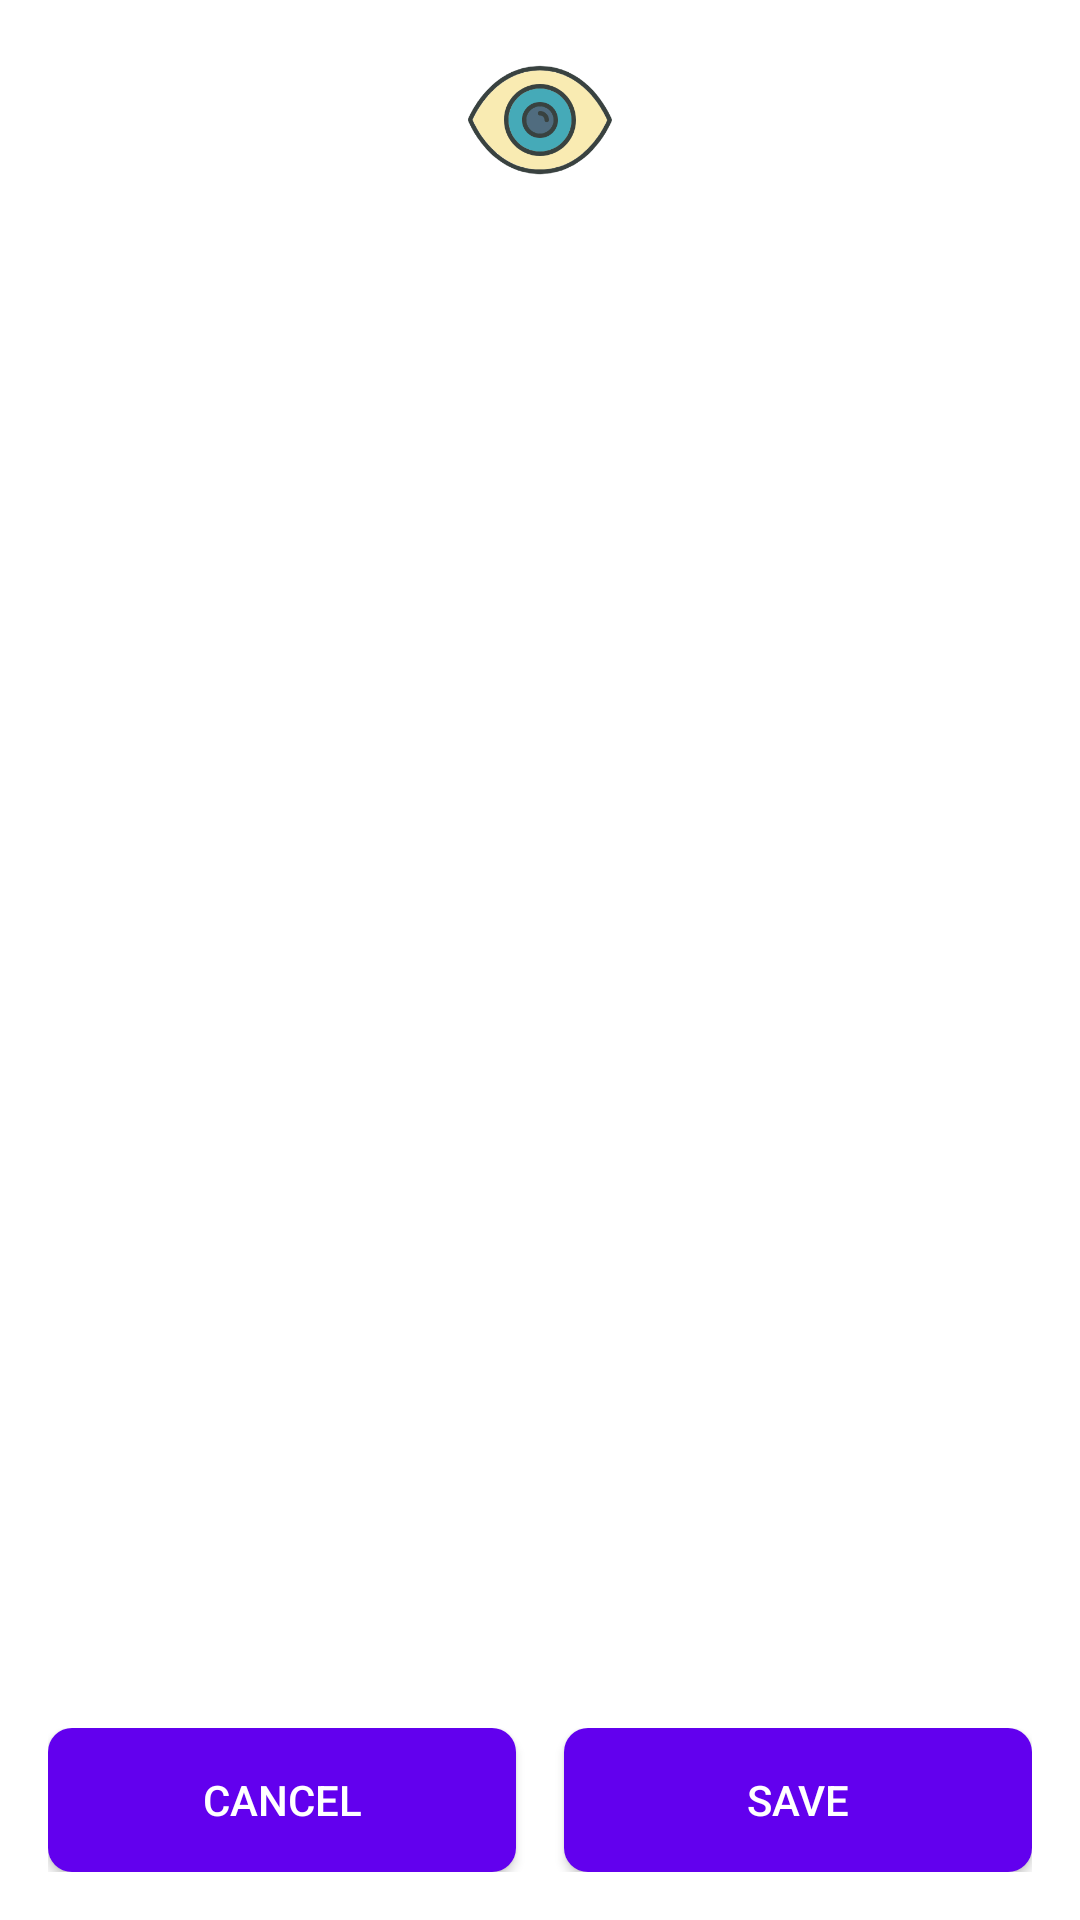

Android layout source for this screen:
<!-- AndroidManifest.xml: application theme Theme.NAIJAAYOWORLDWIDE -->
<!-- res/layout/activity_theme_settings.xml -->
<?xml version="1.0" encoding="utf-8"?>
<androidx.constraintlayout.widget.ConstraintLayout xmlns:android="http://schemas.android.com/apk/res/android"
    xmlns:app="http://schemas.android.com/apk/res-auto"
    xmlns:tools="http://schemas.android.com/tools"
    android:layout_width="match_parent"
    android:layout_height="match_parent"
    tools:context=".ThemeSettingsActivity">

    <ImageView
        android:id="@+id/appLogo"
        android:layout_width="wrap_content"
        android:layout_height="80dp"
        android:src="@drawable/logo"
        android:contentDescription="Naija Ayo Worldwide Logo"
        android:padding="16dp"
        android:adjustViewBounds="true"
        app:layout_constraintTop_toTopOf="parent"
        app:layout_constraintStart_toStartOf="parent"
        app:layout_constraintEnd_toEndOf="parent" />

    <androidx.recyclerview.widget.RecyclerView
        android:id="@+id/themeRecyclerView"
        android:layout_width="0dp"
        android:layout_height="0dp"
        android:layout_margin="16dp"
        app:layout_constraintTop_toBottomOf="@id/appLogo"
        app:layout_constraintStart_toStartOf="parent"
        app:layout_constraintEnd_toEndOf="parent"
        app:layout_constraintBottom_toTopOf="@id/buttonContainer" />

    <LinearLayout
        android:id="@+id/buttonContainer"
        android:layout_width="0dp"
        android:layout_height="wrap_content"
        android:orientation="horizontal"
        android:padding="16dp"
        app:layout_constraintBottom_toBottomOf="parent"
        app:layout_constraintStart_toStartOf="parent"
        app:layout_constraintEnd_toEndOf="parent">

        <Button
            android:id="@+id/cancelButton"
            android:layout_width="0dp"
            android:layout_height="wrap_content"
            android:layout_weight="1"
            android:layout_marginEnd="8dp"
            android:text="Cancel"
            android:textSize="14sp"
            android:textColor="#FFFFFF"
            android:background="@drawable/button_purple_hover_animated" />

        <Button
            android:id="@+id/saveButton"
            android:layout_width="0dp"
            android:layout_height="wrap_content"
            android:layout_weight="1"
            android:layout_marginStart="8dp"
            android:text="Save"
            android:textSize="14sp"
            android:textColor="#FFFFFF"
            android:background="@drawable/button_purple_hover_animated" />

    </LinearLayout>

</androidx.constraintlayout.widget.ConstraintLayout>
<!-- resources referenced by this layout -->
<resources>
  <!-- drawable button_purple_hover_animated (drawable) -->
  <?xml version="1.0" encoding="utf-8"?>
  <selector xmlns:android="http://schemas.android.com/apk/res/android">
      
      <item android:state_pressed="true">
          <shape android:shape="rectangle">
              <solid android:color="#FF3700B3" />
              <corners android:radius="8dp" />
              <stroke android:width="3dp" android:color="#FFFFFF" />
              <gradient
                  android:startColor="#FF3700B3"
                  android:endColor="#FF6200EE"
                  android:angle="45" />
          </shape>
      </item>
  
      
      <item android:state_focused="true">
          <shape android:shape="rectangle">
              <solid android:color="#FF7F39FB" />
              <corners android:radius="8dp" />
              <stroke android:width="2dp" android:color="#FFFFFF" />
              <gradient
                  android:startColor="#FF7F39FB"
                  android:endColor="#FF6200EE"
                  android:angle="45" />
          </shape>
      </item>
  
      
      <item android:state_hovered="true">
          <shape android:shape="rectangle">
              <solid android:color="#FF7F39FB" />
              <corners android:radius="8dp" />
              <stroke android:width="2dp" android:color="#FFFFFF" />
          </shape>
      </item>
  
      
      <item>
          <shape android:shape="rectangle">
              <solid android:color="#FF6200EE" />
              <corners android:radius="8dp" />
          </shape>
      </item>
  </selector>
  <!-- drawable logo: png bitmap (drawable, 23101 bytes) -->
  <style name="Theme.NAIJAAYOWORLDWIDE" parent="Theme.MaterialComponents.DayNight.DarkActionBar">
          
          <item name="colorPrimary">@color/purple_500</item>
          <item name="colorPrimaryVariant">@color/purple_700</item>
          <item name="colorOnPrimary">@color/white</item>
          
          <item name="colorSecondary">@color/teal_200</item>
          <item name="colorSecondaryVariant">@color/teal_700</item>
          <item name="colorOnSecondary">@color/black</item>
          
          <item name="android:statusBarColor" tools:targetApi="l">?attr/colorPrimaryVariant</item>
          
      </style>
  <color name="purple_500">#FF6200EE</color>
  <color name="purple_700">#FF3700B3</color>
  <color name="white">#FFFFFFFF</color>
  <color name="teal_200">#FF03DAC5</color>
  <color name="teal_700">#FF018786</color>
  <color name="black">#FF000000</color>
</resources>
